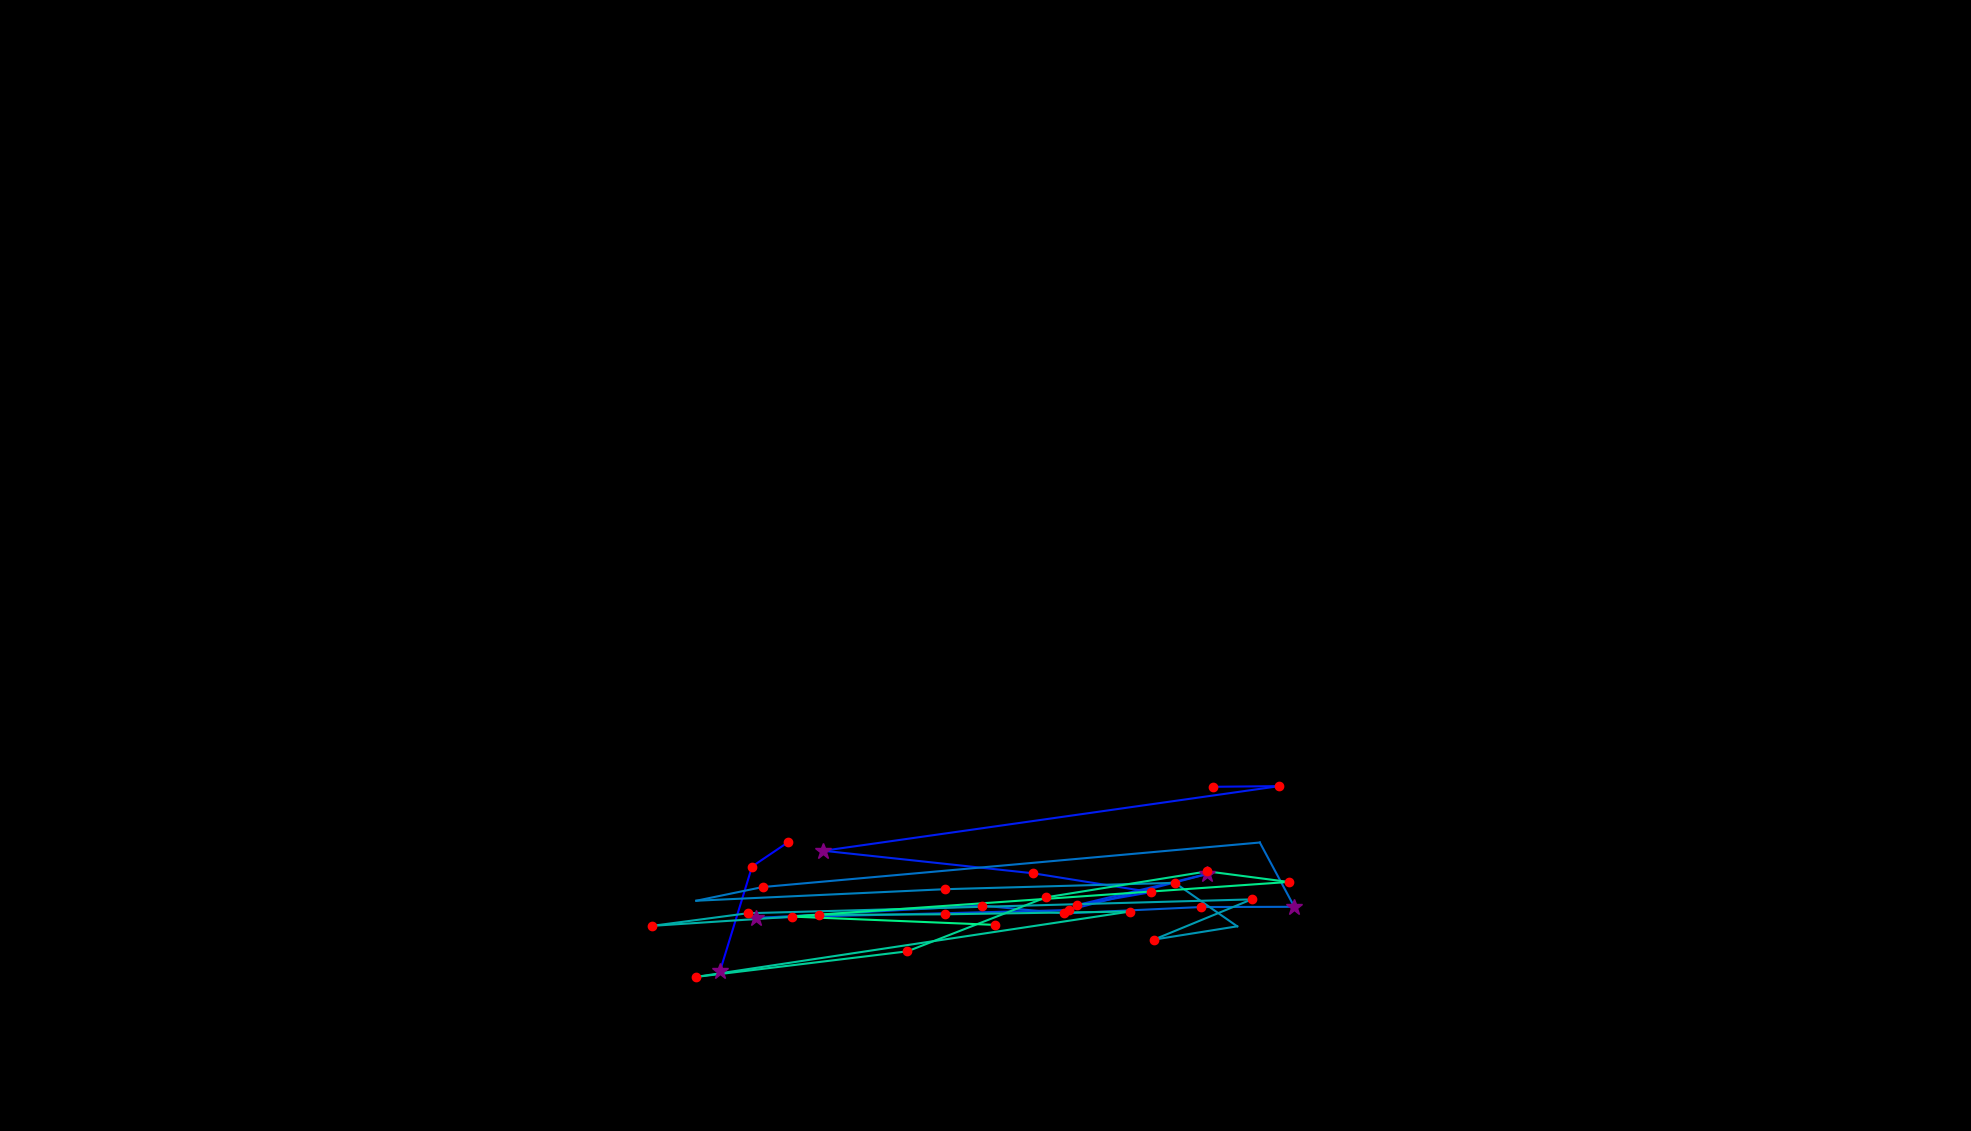

Values plotted in this chart, from the file beside it:
, fixation_id, timestamp, avg_gaze_x, avg_gaze_y, duration
0, 120.0, 31341, 935.3, 208.2, 277.1
1, 121.0, 31679, 976.7, 343.5, 132.5
2, 122.0, 31835, 1024, 375.3, 156.6
3, 126.0, 32727, 1575, 447, 180.7
4, 127.0, 32980, 1661, 447.9, 120.5
5, 128.0, 33185, 1069, 364, 253
6, 129.0, 33462, 1342, 334.7, 156.6
7, 130.0, 33703, 1495, 310.2, 180.7
8, 131.0, 33932, 1398, 293.3, 192.8
9, 132.0, 34149, 1568, 333.7, 349.4
10, 133.0, 34522, 1388, 286.9, 216.9
11, 134.0, 34860, 982.1, 276.6, 265.1
12, 135.0, 35149, 1276, 292.7, 156.6
13, 136.0, 35330, 1382, 282.5, 192.8
14, 137.0, 35571, 1559, 290.8, 216.9
15, 138.0, 35812, 1681, 291.2, 325.3
16, 139.0, 36173, 1636, 374.7, 96.4
17, 140.0, 36378, 990.5, 316.8, 168.7
18, 141.0, 36583, 904.3, 299.1, 108.4
19, 142.0, 36715, 1228, 314, 192.8
20, 143.0, 36932, 1526, 322.3, 180.7
21, 144.0, 37137, 1607, 265.8, 108.4
22, 145.0, 37270, 1498, 248.5, 216.9
23, 146.0, 37511, 1626, 300.8, 192.8
24, 147.0, 37896, 971.1, 282.8, 156.6
25, 148.0, 38125, 846.8, 266.4, 192.8
26, 149.0, 38378, 1064, 280.6, 144.6
27, 150.0, 38547, 1227, 281.4, 132.5
28, 151.0, 38740, 1468, 285, 120.5
29, 152.0, 38981, 903.6, 200.1, 216.9
30, 153.0, 39222, 1178, 233.3, 216.9
31, 154.0, 39571, 1358, 303.4, 132.5
32, 155.0, 39836, 1568, 337.2, 156.6
33, 156.0, 40017, 1674, 323.4, 180.7
34, 157.0, 40354, 1028, 278.5, 216.9
35, 158.0, 40632, 1292, 267.7, 204.8
